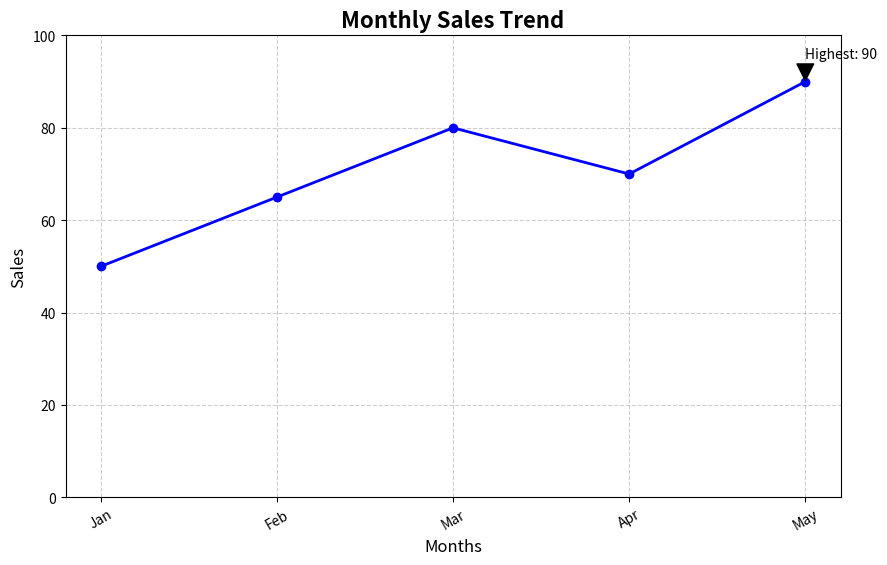

This figure's Python source:
# Author: Saloni Tiwari
# Topic: Advanced Customization & Annotation
# Day: 08
# Description: Styling, annotations, limits, and professional visualization

import matplotlib.pyplot as plt

# Data
months = ['Jan', 'Feb', 'Mar', 'Apr', 'May']
sales = [50, 65, 80, 70, 90]

# Create figure
plt.figure(figsize=(10, 6))

# Plot line
plt.plot(months, sales, marker='o', linestyle='-', color='blue', linewidth=2)

# Title and labels
plt.title("Monthly Sales Trend", fontsize=16, fontweight='bold')
plt.xlabel("Months", fontsize=12)
plt.ylabel("Sales", fontsize=12)

# Grid customization
plt.grid(True, linestyle='--', alpha=0.6)

# Highlight highest point
max_value = max(sales)
max_index = sales.index(max_value)

plt.annotate(
    f"Highest: {max_value}",
    xy=(months[max_index], max_value),
    xytext=(months[max_index], max_value + 5),
    arrowprops=dict(facecolor='black', shrink=0.05)
)

# Axis limits
plt.ylim(0, 100)

# Style improvement
plt.xticks(rotation=30)

# Save graph
plt.savefig("day08_advanced_plot_customization.png")

# Show plot
plt.show()
